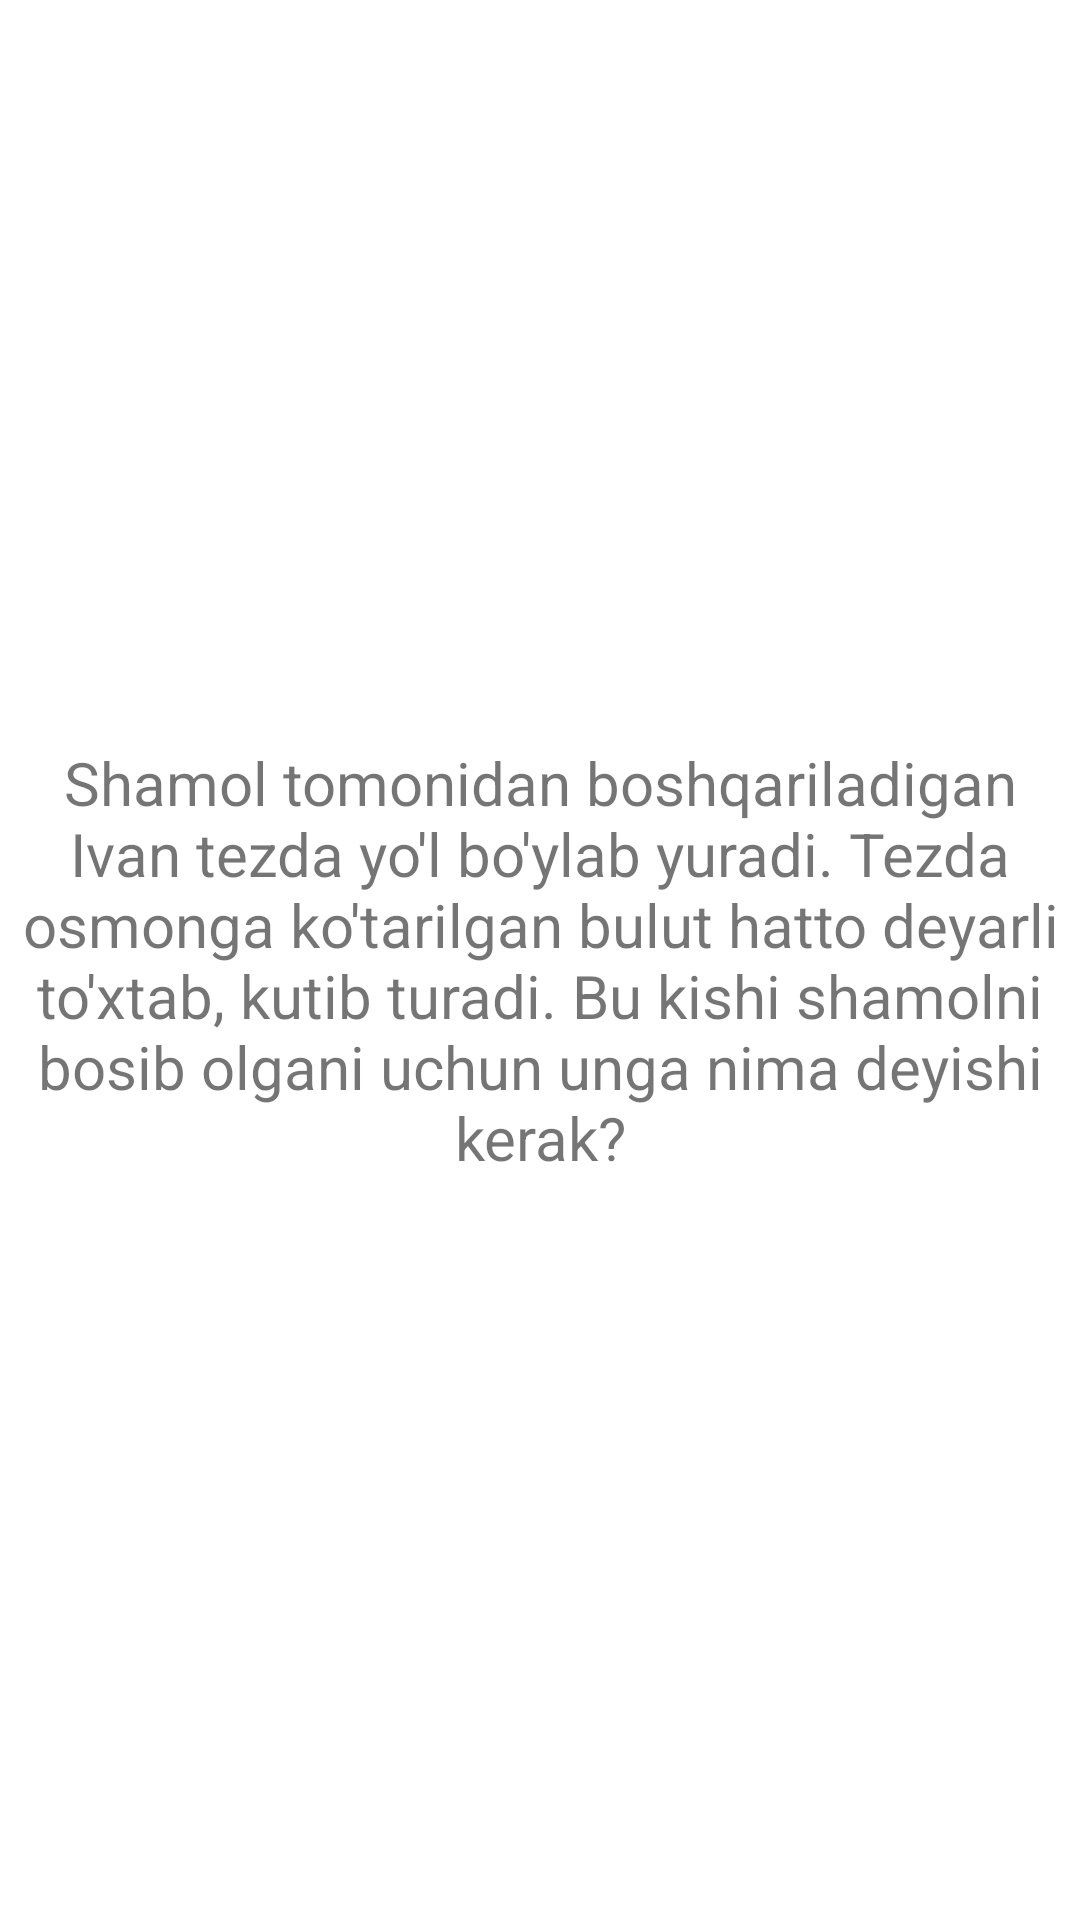

This screen was rendered from an Android layout file. Write that file and the resources it references.
<!-- AndroidManifest.xml: application theme Theme.18MyHomework1 -->
<!-- res/layout/fragment_blank.xml -->
<?xml version="1.0" encoding="utf-8"?>
<FrameLayout xmlns:android="http://schemas.android.com/apk/res/android"
    xmlns:tools="http://schemas.android.com/tools"
    android:layout_width="match_parent"
    android:layout_height="wrap_content"
    tools:context=".BlankFragment">

    <TextView
        android:layout_width="wrap_content"
        android:layout_gravity="center"
        android:layout_height="wrap_content"
        android:gravity="center"
        android:textSize="20dp"
        android:text="Shamol tomonidan boshqariladigan Ivan tezda yo'l bo'ylab yuradi. Tezda osmonga ko'tarilgan bulut hatto deyarli to'xtab, kutib turadi. Bu kishi shamolni bosib olgani uchun unga nima deyishi kerak?"

        />
</FrameLayout>
<!-- resources referenced by this layout -->
<resources>
  <style name="Theme.18MyHomework1" parent="Theme.MaterialComponents.Light.NoActionBar">
          
          <item name="colorPrimary">@color/purple_500</item>
          <item name="colorPrimaryVariant">@color/purple_700</item>
          <item name="colorOnPrimary">@color/white</item>
          
          <item name="colorSecondary">@color/teal_200</item>
          <item name="colorSecondaryVariant">@color/teal_700</item>
          <item name="colorOnSecondary">@color/black</item>
          
          <item name="android:statusBarColor" tools:targetApi="l">?attr/colorPrimaryVariant</item>
          
      </style>
  <!-- not gathered from this repository: default colours our renderer supplied (Android Studio template values) -->
  <color name="purple_500">#FF6200EE</color>
  <color name="purple_700">#FF3700B3</color>
  <color name="teal_200">#FF03DAC5</color>
  <color name="teal_700">#FF018786</color>
  <color name="black">#FF000000</color>
  <color name="white">#FFFFFFFF</color>
</resources>
